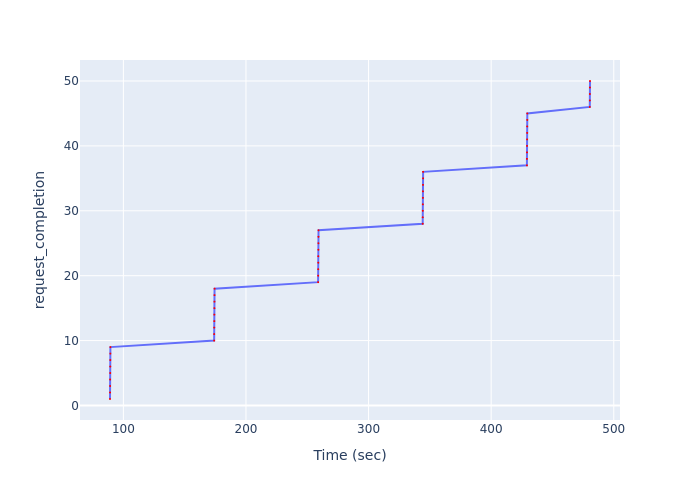

Source data for this figure (header and first rows):
Time (sec), request_completion
89.09, 1
89.13, 2
89.17, 3
89.21, 4
89.26, 5
89.3, 6
89.34, 7
89.38, 8
89.42, 9
174, 10
174.1, 11
174.1, 12
174.2, 13
174.2, 14
174.2, 15
174.3, 16
174.3, 17
174.4, 18
258.8, 19
258.9, 20
258.9, 21
259, 22
259, 23
259.1, 24
259.1, 25
259.1, 26
259.2, 27
344.1, 28
344.2, 29
344.2, 30
344.3, 31
344.3, 32
344.4, 33
344.4, 34
344.4, 35
344.5, 36
429.1, 37
429.2, 38
429.2, 39
429.3, 40
429.3, 41
429.4, 42
429.4, 43
429.4, 44
429.5, 45
480.4, 46
480.5, 47
480.5, 48
480.6, 49
480.6, 50
